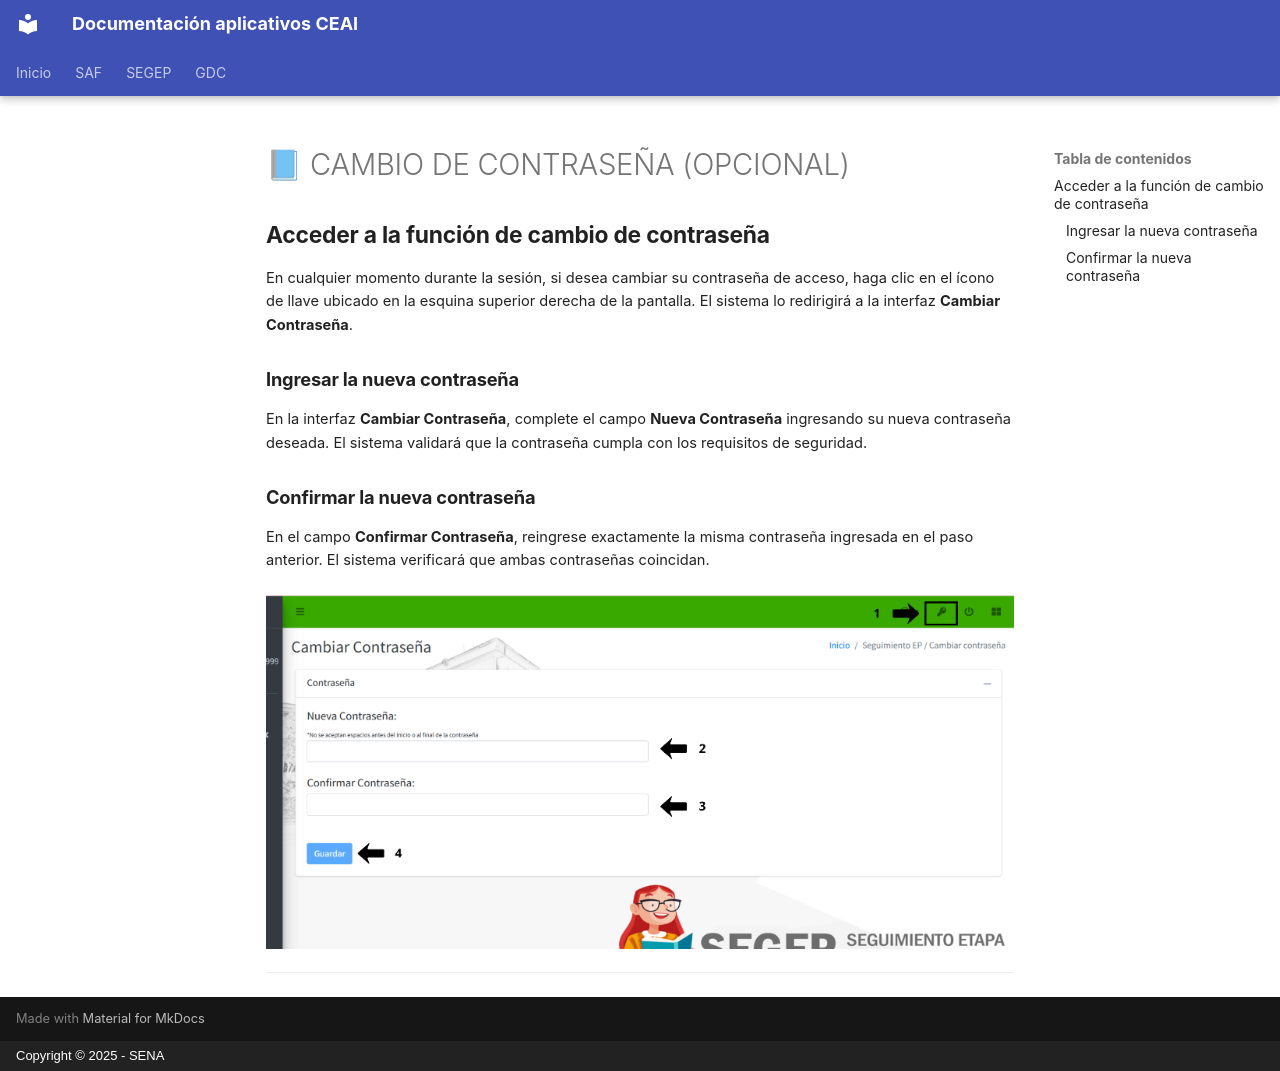

repository: Criddrc/ManualesCEAI2 · page: SEGEP/aprendiz/contrasena/index.html · generator: mkdocs · copyright: Copyright © 2025 - SENA

# 📘 CAMBIO DE CONTRASEÑA (OPCIONAL)

## **Acceder a la función de cambio de contraseña**

En cualquier momento durante la sesión, si desea cambiar su contraseña de acceso, haga clic en el ícono de llave ubicado en la esquina superior derecha de la pantalla. El sistema lo redirigirá a la interfaz **Cambiar Contraseña**.

### **Ingresar la nueva contraseña**

En la interfaz **Cambiar Contraseña**, complete el campo **Nueva Contraseña** ingresando su nueva contraseña deseada. El sistema validará que la contraseña cumpla con los requisitos de seguridad.

### **Confirmar la nueva contraseña**

En el campo **Confirmar Contraseña**, reingrese exactamente la misma contraseña ingresada en el paso anterior. El sistema verificará que ambas contraseñas coincidan.

![img13](/assets/imagenes/segep/img13.png){: .clickable-image}

---
